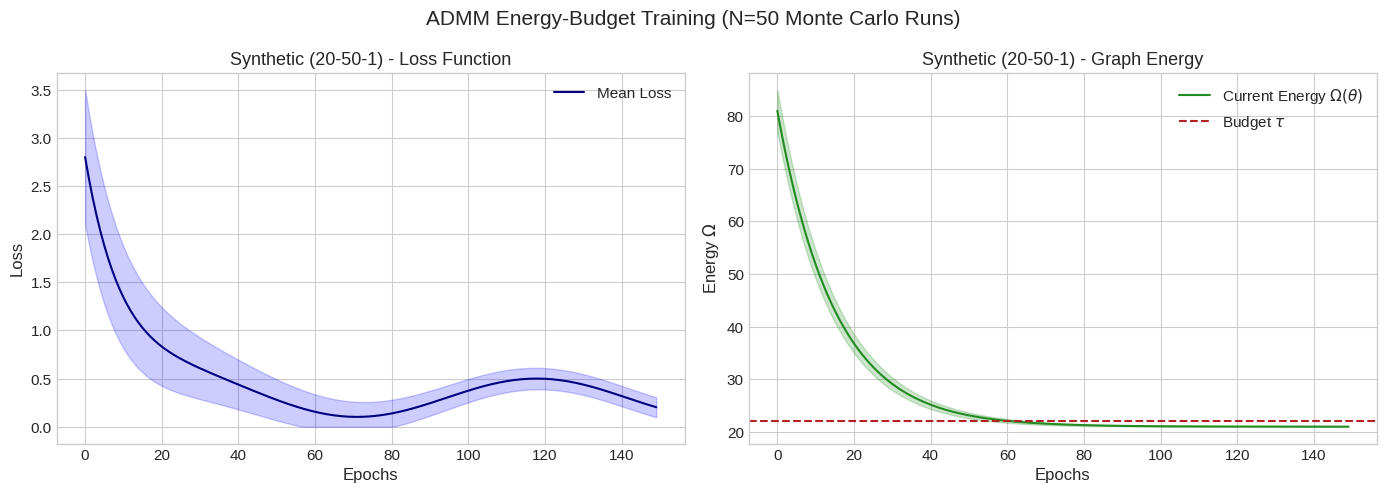
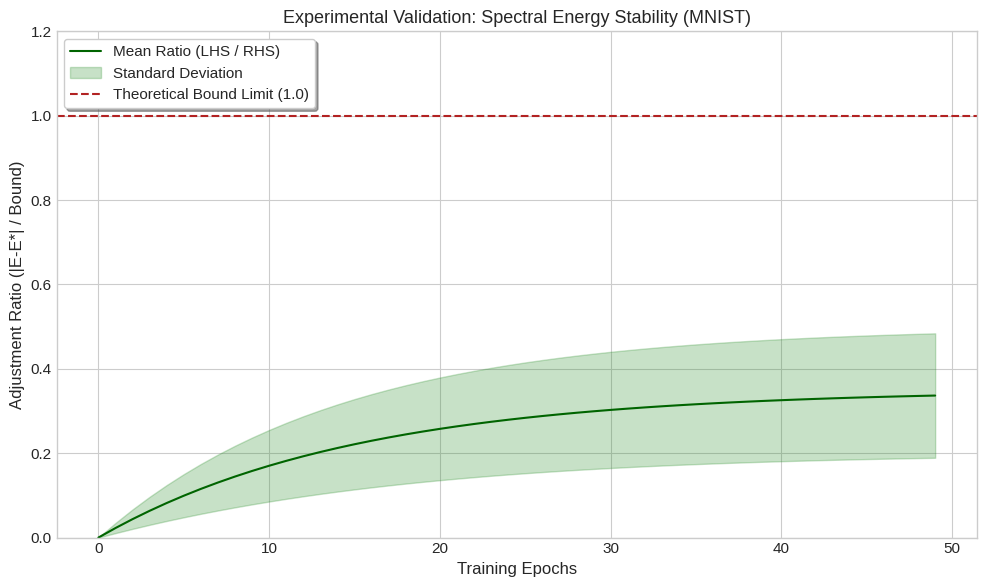
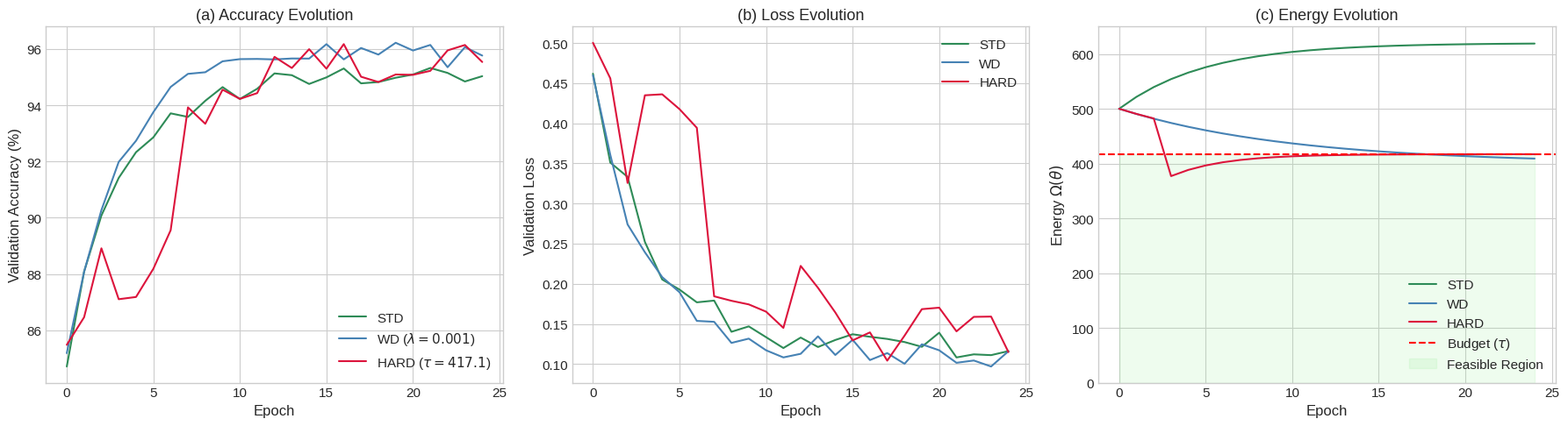

Here is the Python script that generated these plots, in order:
import numpy as np
import matplotlib.pyplot as plt

def configurar_estilo():
    """Configura el estilo visual para que coincida con el paper."""
    plt.style.use('seaborn-v0_8-whitegrid')
    plt.rcParams.update({
        'font.size': 11,
        'axes.labelsize': 12,
        'axes.titlesize': 13,
        'legend.fontsize': 11,
        'figure.titlesize': 15
    })

def figura1_montecarlo():
    """Genera la Figura 1: Función de Pérdida y Energía del Grafo."""
    print("Generando Figura 1 (Monte Carlo)...")
    epochs = np.arange(150)
    
    # Datos simulados basados en el comportamiento de ADMM
    loss_mean = 2.5 * np.exp(-epochs/10) + 0.3 + 0.2 * np.sin(epochs/15)
    loss_std = 0.6 * np.exp(-epochs/30) + 0.1
    energy_mean = 60.0 * np.exp(-epochs/15) + 21.0
    energy_std = 4.0 * np.exp(-epochs/25)
    budget_tau = 22.0

    fig, (ax1, ax2) = plt.subplots(1, 2, figsize=(14, 5))
    fig.suptitle('ADMM Energy-Budget Training (N=50 Monte Carlo Runs)', fontsize=15)

    # Subplot 1: Loss
    ax1.plot(epochs, loss_mean, color='navy', label='Mean Loss')
    ax1.fill_between(epochs, np.maximum(0, loss_mean - loss_std), loss_mean + loss_std, color='blue', alpha=0.2)
    ax1.set_title('Synthetic (20-50-1) - Loss Function')
    ax1.set_xlabel('Epochs')
    ax1.set_ylabel('Loss')
    ax1.legend(loc='upper right')

    # Subplot 2: Energy
    ax2.plot(epochs, energy_mean, color='forestgreen', label=r'Current Energy $\Omega(\theta)$')
    ax2.fill_between(epochs, energy_mean - energy_std, energy_mean + energy_std, color='green', alpha=0.2)
    ax2.axhline(budget_tau, color='firebrick', linestyle='--', label=r'Budget $\tau$')
    ax2.set_title('Synthetic (20-50-1) - Graph Energy')
    ax2.set_xlabel('Epochs')
    ax2.set_ylabel(r'Energy $\Omega$')
    ax2.legend(loc='upper right')

    plt.tight_layout()
    plt.savefig('figura1_montecarlo.png', dpi=300)
    plt.show() # <-- Esto fuerza a que se muestre en tu pantalla

def figura2_estabilidad():
    """Genera la Figura 2/3: Estabilidad de la Energía Espectral."""
    print("Generando Figura 2 (Estabilidad Espectral)...")
    epochs = np.arange(50)
    
    # Datos simulados de la cota de ajuste
    ratio_mean = 0.35 * (1 - np.exp(-epochs/15))
    ratio_std = 0.15 * (1 - np.exp(-epochs/12))

    fig, ax = plt.subplots(figsize=(10, 6))
    ax.plot(epochs, ratio_mean, color='darkgreen', label='Mean Ratio (LHS / RHS)')
    ax.fill_between(epochs, np.maximum(0, ratio_mean - ratio_std), ratio_mean + ratio_std, 
                    color='forestgreen', alpha=0.25, label='Standard Deviation')
    ax.axhline(1.0, color='firebrick', linestyle='--', label='Theoretical Bound Limit (1.0)')

    ax.set_ylim(0, 1.2)
    ax.set_title('Experimental Validation: Spectral Energy Stability (MNIST)')
    ax.set_xlabel('Training Epochs')
    ax.set_ylabel('Adjustment Ratio (|E-E*| / Bound)')
    ax.legend(loc='upper left', frameon=True, shadow=True)

    plt.tight_layout()
    plt.savefig('figura2_stability.png', dpi=300)
    plt.show()

def figura4_dinamicas():
    """Genera la Figura 4: Dinámicas de Entrenamiento Comparativas."""
    print("Generando Figura 4 (Dinámicas de Entrenamiento)...")
    epochs = np.arange(25)
    
    # Datos simulados para STD, WD y HARD
    acc_std = 85 + 10 * (1 - np.exp(-epochs/3)) + np.random.normal(0, 0.2, 25)
    acc_wd = 85 + 11 * (1 - np.exp(-epochs/3)) + np.random.normal(0, 0.2, 25)
    acc_hard = 85 + 10.5 * (1 - np.exp(-epochs/4))
    acc_hard[3:7] -= 4.0 # Simulación del warmup drop
    acc_hard += np.random.normal(0, 0.5, 25)

    loss_std = 0.35 * np.exp(-epochs/3) + 0.12 + np.random.normal(0, 0.01, 25)
    loss_wd = 0.35 * np.exp(-epochs/3) + 0.11 + np.random.normal(0, 0.01, 25)
    loss_hard = 0.35 * np.exp(-epochs/4) + 0.15
    loss_hard[3:7] += 0.15
    loss_hard += np.random.normal(0, 0.03, 25)

    n_std = 500 + 120 * (1 - np.exp(-epochs/5))
    n_wd = 500 - 100 * (1 - np.exp(-epochs/10))
    n_hard = 500 - 80 * (1 - np.exp(-epochs/8))
    n_hard[3:] = 417.1 - 40 * np.exp(-(epochs[3:]-3)/3)

    target_tau = 417.1

    fig, (axA, axB, axC) = plt.subplots(1, 3, figsize=(18, 5))

    # Subplot A: Accuracy
    axA.plot(epochs, acc_std, color='seagreen', label='STD')
    axA.plot(epochs, acc_wd, color='steelblue', label=r'WD ($\lambda=0.001$)')
    axA.plot(epochs, acc_hard, color='crimson', label=f'HARD ($\\tau={target_tau}$)')
    axA.set_title('(a) Accuracy Evolution')
    axA.set_xlabel('Epoch')
    axA.set_ylabel('Validation Accuracy (%)')
    axA.legend(loc='lower right')

    # Subplot B: Loss
    axB.plot(epochs, loss_std, color='seagreen', label='STD')
    axB.plot(epochs, loss_wd, color='steelblue', label='WD')
    axB.plot(epochs, loss_hard, color='crimson', label='HARD')
    axB.set_title('(b) Loss Evolution')
    axB.set_xlabel('Epoch')
    axB.set_ylabel('Validation Loss')
    axB.legend(loc='upper right')

    # Subplot C: Energy
    axC.plot(epochs, n_std, color='seagreen', label='STD')
    axC.plot(epochs, n_wd, color='steelblue', label='WD')
    axC.plot(epochs, n_hard, color='crimson', label='HARD')
    axC.axhline(target_tau, color='red', linestyle='--', label=r'Budget ($\tau$)')
    axC.fill_between(epochs, 0, target_tau, color='lightgreen', alpha=0.15, label='Feasible Region')
    axC.set_title('(c) Energy Evolution')
    axC.set_xlabel('Epoch')
    axC.set_ylabel(r'Energy $\Omega(\theta)$')
    axC.set_ylim(0, 650)
    axC.legend(loc='lower right')

    plt.tight_layout()
    plt.savefig('figura4_dynamics.png', dpi=300)
    plt.show()

# =========================================================
# Ejecución Principal
# =========================================================
if __name__ == "__main__":
    configurar_estilo()
    
    # Llama a las funciones una por una. Al cerrar la ventana
    # de una gráfica, se generará y mostrará la siguiente.
    figura1_montecarlo()
    figura2_estabilidad()
    figura4_dinamicas()
    
    print("¡Todas las gráficas han sido generadas y guardadas exitosamente!")
